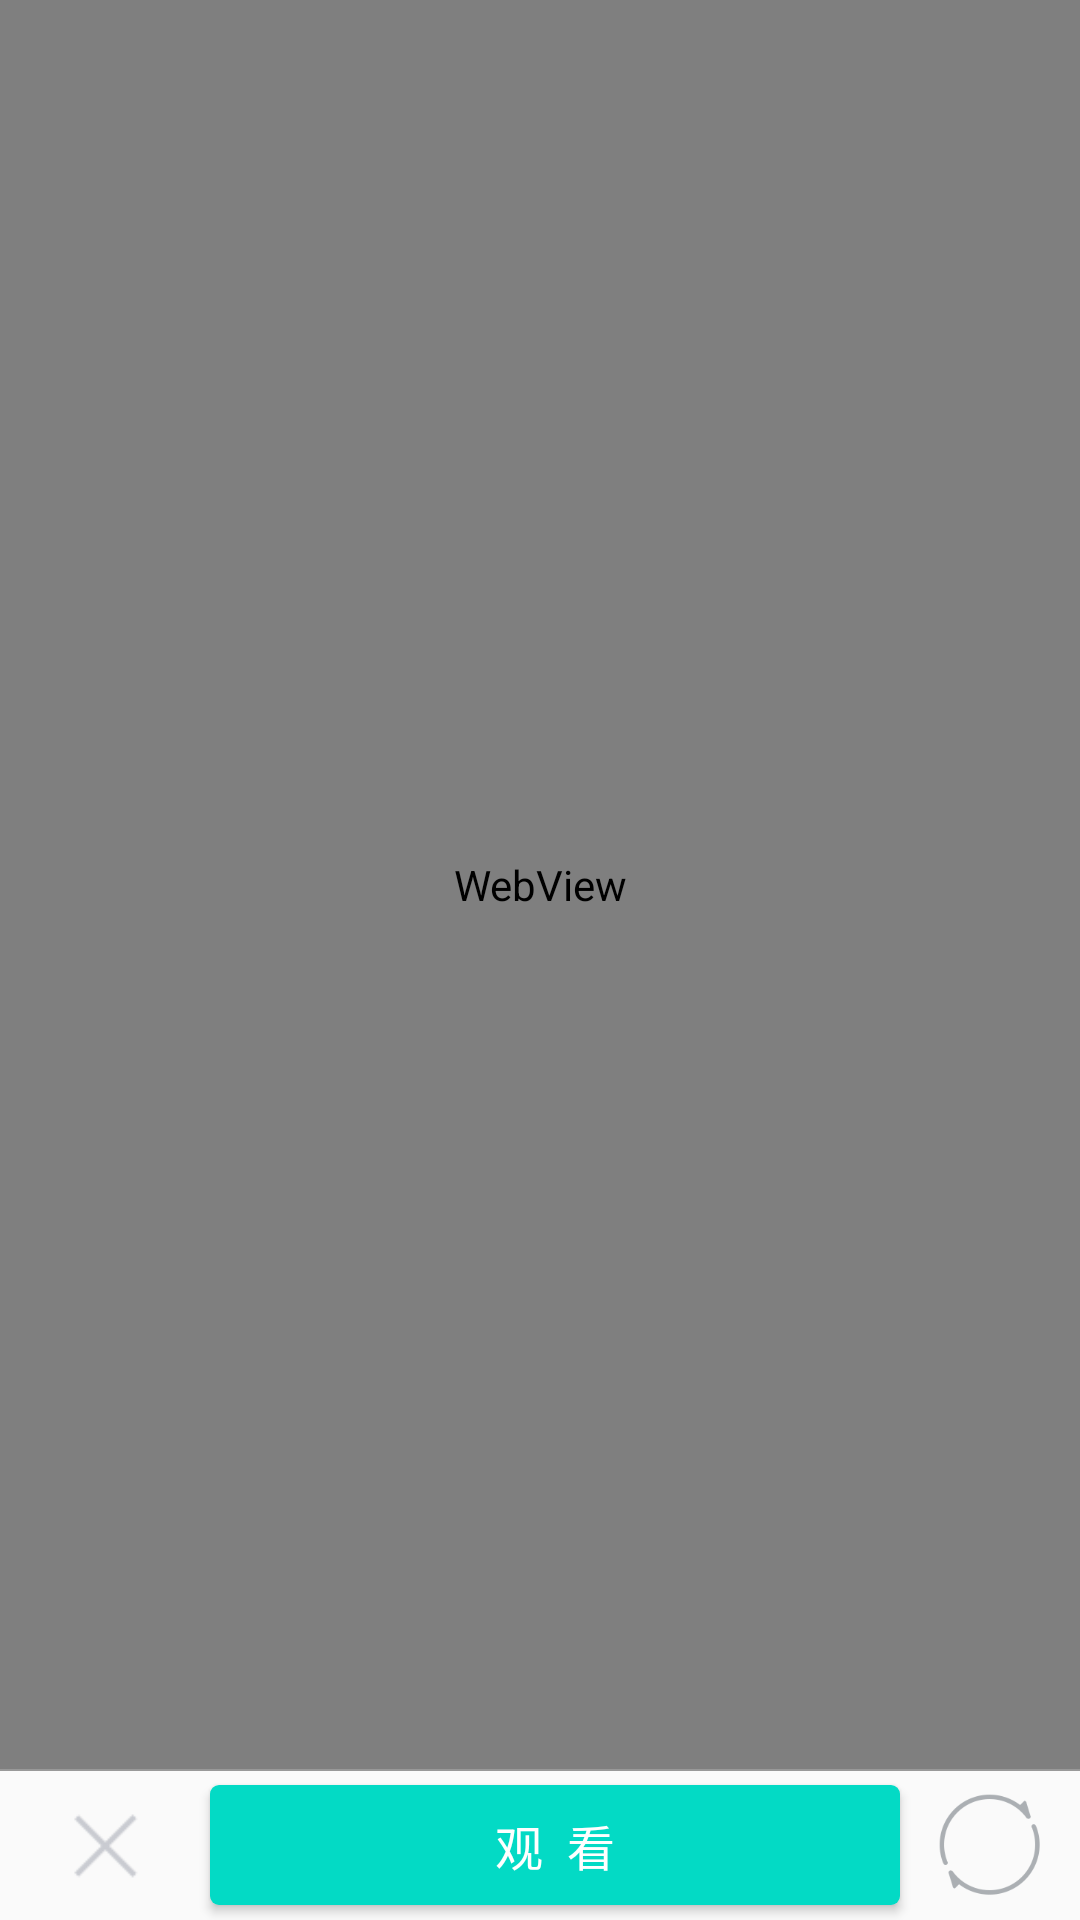

Produce the Android XML layout that renders to this screen, including the resource entries it uses.
<!-- AndroidManifest.xml: activity theme Theme.AppCompat.Light.NoActionBar -->
<!-- res/layout/activity_web.xml -->
<?xml version="1.0" encoding="utf-8"?>
<androidx.constraintlayout.widget.ConstraintLayout xmlns:android="http://schemas.android.com/apk/res/android"
    xmlns:app="http://schemas.android.com/apk/res-auto"
    android:layout_width="match_parent"
    android:layout_height="match_parent"
    android:clipChildren="false"
    android:orientation="vertical">

    <WebView
        android:id="@+id/wv"
        android:layout_width="match_parent"
        android:layout_height="0dp"
        android:background="@color/white"
        app:layout_constraintVertical_weight="1"
        app:layout_constraintTop_toTopOf="parent"
        app:layout_constraintLeft_toLeftOf="parent"
        app:layout_constraintRight_toRightOf="parent"
        app:layout_constraintBottom_toTopOf="@id/layout_controller"/>

    <View
        android:id="@+id/divider"
        android:layout_width="match_parent"
        android:layout_height="0.5dp"
        android:background="#999999"
        app:layout_constraintTop_toBottomOf="@id/wv"
        app:layout_constraintLeft_toLeftOf="parent"
        app:layout_constraintRight_toRightOf="parent"
        app:layout_constraintBottom_toTopOf="@id/layout_controller"/>

    <LinearLayout
        android:id="@+id/layout_controller"
        android:layout_width="match_parent"
        android:layout_height="50dp"
        android:gravity="center_vertical"
        android:orientation="horizontal"
        android:clipChildren="false"
        app:layout_constraintBottom_toBottomOf="parent">
        <ImageView
            android:id="@+id/btn_close"
            android:layout_width="50dp"
            android:layout_height="match_parent"
            android:layout_marginHorizontal="10dp"
            android:layout_marginVertical="5dp"
            android:onClick="onCloseBtnClicked"
            android:src="@drawable/icon_close" />

        <Button
            android:id="@+id/btn_watch"
            android:layout_width="match_parent"
            android:layout_height="match_parent"
            android:layout_weight="1"
            android:layout_marginVertical="5dp"
            android:background="@drawable/bg_watch_btn_selector"
            android:textColor="@drawable/bg_watch_btn_text_selector"
            android:onClick="onWatchBtnClicked"
            android:textSize="16dp"
            android:text="观  看" />

        <ImageView
            android:id="@+id/btn_reload"
            android:layout_width="40dp"
            android:layout_height="match_parent"
            android:layout_marginHorizontal="10dp"
            android:layout_marginVertical="5dp"
            android:onClick="onReloadBtnClicked"
            android:src="@drawable/icon_reload" />

    </LinearLayout>

    <ProgressBar
        android:id="@+id/progressBar"
        android:layout_width="wrap_content"
        android:layout_height="wrap_content"
        android:visibility="gone"
        app:layout_constraintTop_toTopOf="parent"
        app:layout_constraintBottom_toBottomOf="parent"
        app:layout_constraintLeft_toLeftOf="parent"
        app:layout_constraintRight_toRightOf="parent"/>

</androidx.constraintlayout.widget.ConstraintLayout>
<!-- resources referenced by this layout -->
<resources>
  <color name="white">#FFFFFFFF</color>
  <!-- drawable bg_watch_btn_selector (drawable) -->
  <?xml version="1.0" encoding="utf-8"?>
  <selector xmlns:android="http://schemas.android.com/apk/res/android" >
       <item android:state_pressed="true" android:state_enabled="true" android:drawable="@drawable/bg_watch_btn_pressed"></item>
        <item android:state_pressed="false" android:state_enabled="true" android:drawable="@drawable/bg_watch_btn_normal"></item>
        <item android:state_pressed="false" android:state_enabled="false" android:drawable="@drawable/bg_watch_btn_disable"></item>
        <item android:state_pressed="true" android:state_enabled="false" android:drawable="@drawable/bg_watch_btn_disable"></item>
  </selector>
  <!-- drawable bg_watch_btn_text_selector (drawable) -->
  <?xml version="1.0" encoding="utf-8"?>
  <selector xmlns:android="http://schemas.android.com/apk/res/android" >
       <item android:state_pressed="true" android:state_enabled="true" android:color="@color/white"></item>
        <item android:state_pressed="false" android:state_enabled="true" android:color="@color/white"></item>
      <item android:state_pressed="false" android:state_enabled="false" android:color="@color/default_gray"></item>
      <item android:state_pressed="true" android:state_enabled="false" android:color="@color/default_gray"></item>
  </selector>
  <!-- drawable icon_close: png bitmap (drawable-xxhdpi, 293 bytes) -->
  <!-- drawable icon_reload: png bitmap (drawable-xxhdpi, 1689 bytes) -->
  <!-- drawable bg_watch_btn_pressed (drawable) -->
  <?xml version="1.0" encoding="utf-8"?>
  <shape xmlns:android="http://schemas.android.com/apk/res/android" >
      <solid android:color="@color/teal_700"/>
      <corners android:radius="3dp"/>
  </shape>
  <!-- drawable bg_watch_btn_normal (drawable) -->
  <?xml version="1.0" encoding="utf-8"?>
  <shape xmlns:android="http://schemas.android.com/apk/res/android" >
      <solid android:color="@color/teal_200"/>
      <corners android:radius="3dp"/>
  </shape>
  <!-- drawable bg_watch_btn_disable (drawable) -->
  <?xml version="1.0" encoding="utf-8"?>
  <shape xmlns:android="http://schemas.android.com/apk/res/android" >
      <solid android:color="@color/color_gray_n"/>
      <corners android:radius="3dp"/>
  </shape>
  <color name="default_gray">#FFB0B0B0</color>
  <color name="teal_700">#FF018786</color>
  <color name="teal_200">#FF03DAC5</color>
  <color name="color_gray_n">#eeeeee</color>
</resources>
